Run: headless pygame with SDL's dummy video driver; simulated clock (each Clock.tick advances the game by its frame time, no real sleeping); random seed 0; keys injected as events and as key.get_pressed() state; no mouse input.
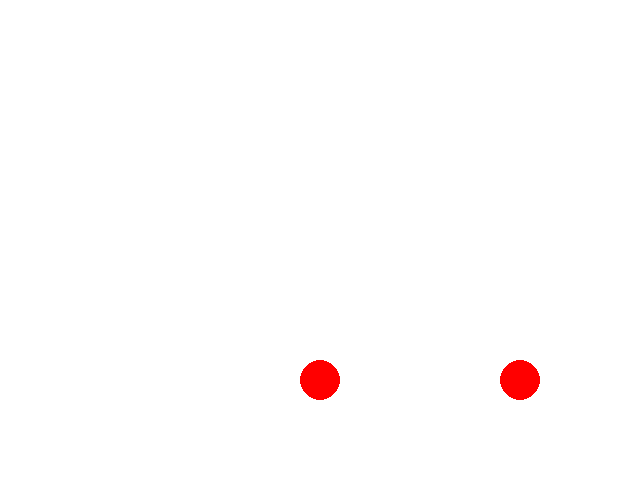
Frame 1 of 4 · flips 1–60 · no input
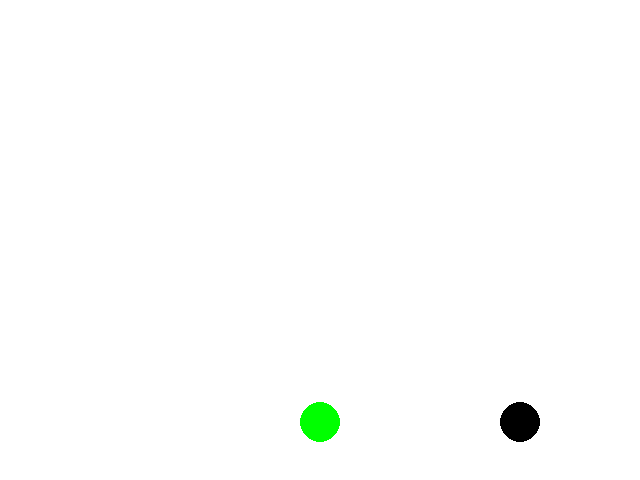
Frame 2 of 4 · flips 61–180 · tapped SPACE, RETURN · held RIGHT (→), D
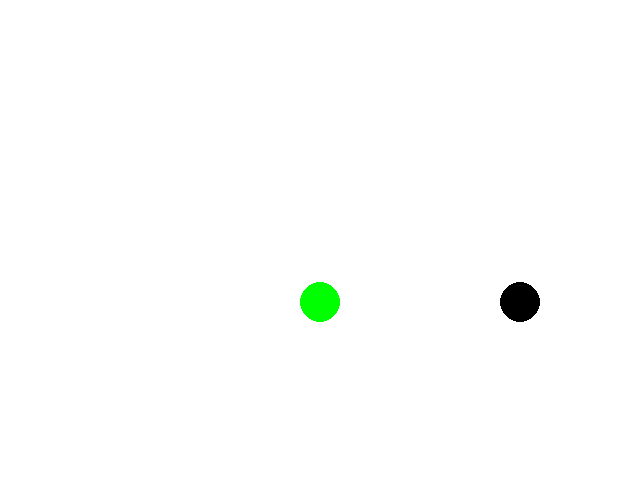
Frame 3 of 4 · flips 181–300 · held DOWN (↓), S
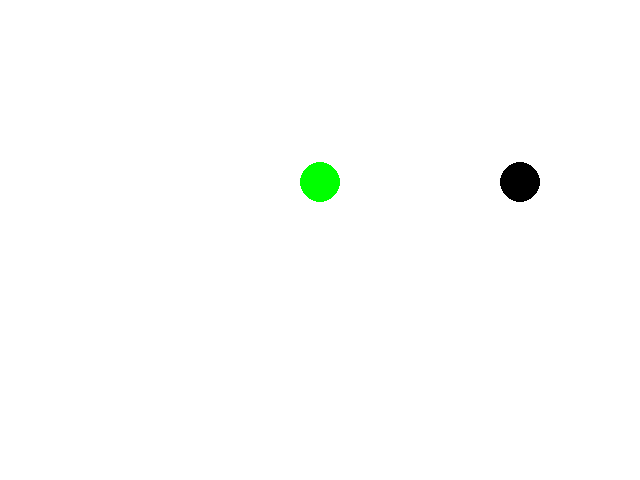
Frame 4 of 4 · flips 301–420 · held LEFT (←), A, UP (↑), W

The pygame program that drew these frames:

import pygame
import random
BLACK = (0, 0, 0)
WHITE = (255, 255, 255)
BLUE = (0, 0, 255)
GREEN = (0, 255, 0)
RED = (255, 0, 0)
cores = [BLACK, BLUE, GREEN, RED]
pygame.init()
screen = pygame.display.set_mode((640, 480))
pygame.display.set_caption('Game Loop')
position_x = 500
position_y = 300
velocity_y = 1
color1 = random.choice(cores)
color2 = random.choice(cores)
while True:
    event = pygame.event.poll()
    if event.type == pygame.QUIT:
        break
    position_y += velocity_y
    if position_y > 440:
        velocity_y = -1
        color1 = random.choice(cores)
        color2 = random.choice(cores)
    elif position_y <= 0:
        velocity_y = 1
        color1 = random.choice(cores)
        color2 = random.choice(cores)
    screen.fill(WHITE)
    pygame.draw.ellipse(screen, color1, [position_x, position_y, 40, 40])
    pygame.draw.ellipse(screen, color2, [position_x-200, position_y, 40, 40])
    pygame.display.flip()
